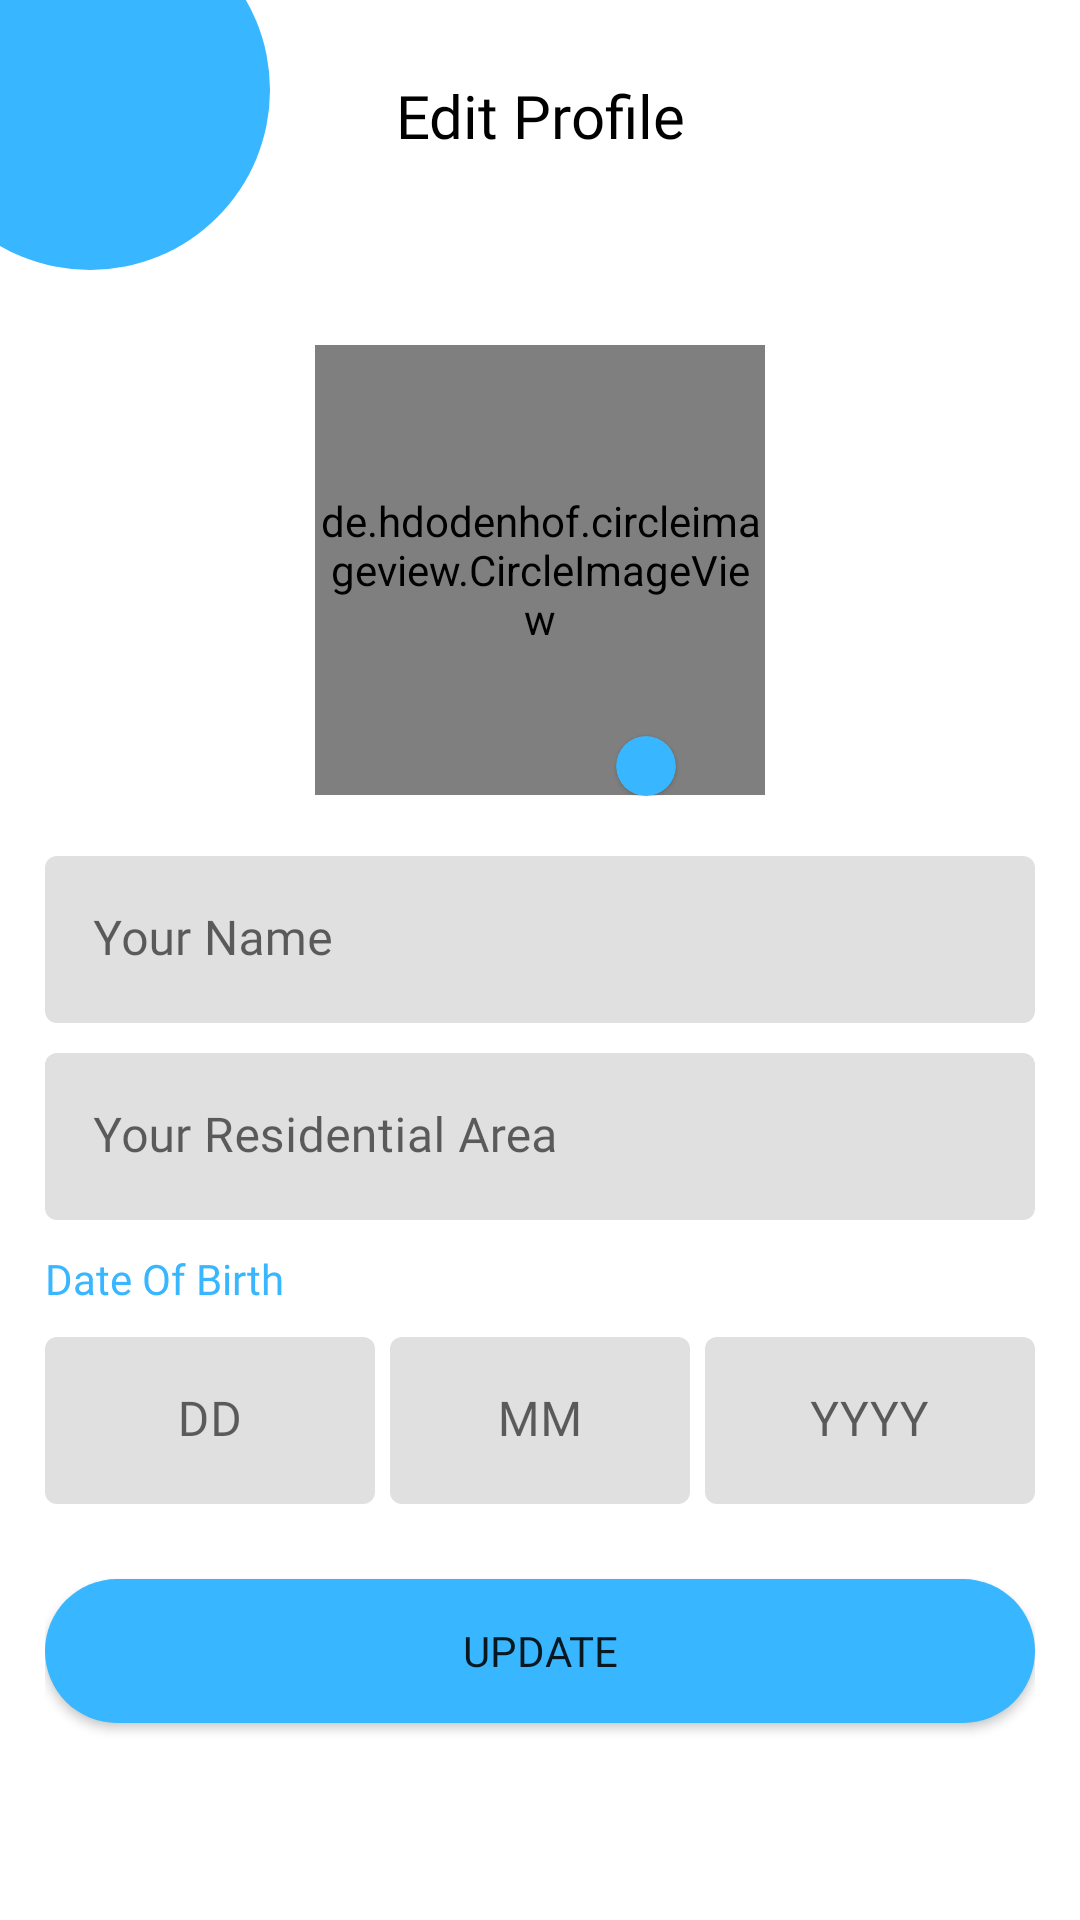

Layout XML and referenced resources for this Android screen:
<!-- AndroidManifest.xml: application theme Theme.HBDResidents -->
<!-- res/layout/activity_edit_profile.xml -->
<?xml version="1.0" encoding="utf-8"?>
<ScrollView xmlns:android="http://schemas.android.com/apk/res/android"
    xmlns:app="http://schemas.android.com/apk/res-auto"
    xmlns:tools="http://schemas.android.com/tools"
    android:layout_width="match_parent"
    android:fillViewport="true"
    android:layout_height="match_parent"
    tools:context=".EditProfileActivity">

    <LinearLayout
        android:layout_width="match_parent"
        android:layout_height="match_parent"
        android:orientation="vertical">

        <RelativeLayout
            android:layout_width="match_parent"
            android:layout_height="100dp">

            <View
                android:layout_width="60dp"
                android:layout_height="60dp"
                android:scaleY="2"
                android:scaleX="2"
                android:background="@drawable/circle" />

            <ImageView
                android:id="@+id/back"
                android:layout_width="32dp"
                android:layout_height="32dp"
                android:src="@drawable/ic_arrow_back"
                android:layout_margin="25dp"
                app:tint="@color/white"/>

            <TextView
                android:id="@+id/header"
                android:layout_width="match_parent"
                android:layout_height="wrap_content"
                android:layout_marginStart="10sp"
                android:layout_marginTop="10sp"
                android:layout_marginEnd="10sp"
                android:layout_marginBottom="10sp"
                android:fontFamily="@font/sans"
                android:gravity="center"
                android:padding="15sp"
                android:text="Edit Profile"
                android:textColor="@color/black"
                android:textSize="20sp" />

        </RelativeLayout>

        <LinearLayout
            android:layout_width="match_parent"
            android:layout_height="match_parent"
            android:orientation="vertical"
            android:padding="15sp">

            <RelativeLayout
                android:layout_width="match_parent"
                android:layout_height="wrap_content">

                <de.hdodenhof.circleimageview.CircleImageView
                    android:id="@+id/profileImage"
                    android:layout_width="150dp"
                    android:layout_height="150dp"
                    android:layout_centerInParent="true"
                    android:src="@drawable/profile_icon" />

                <com.google.android.material.card.MaterialCardView
                    android:id="@+id/edit"
                    android:layout_width="wrap_content"
                    android:layout_height="wrap_content"
                    app:cardCornerRadius="50sp"
                    android:layout_marginTop="-20sp"
                    android:layout_marginStart="-50sp"
                    android:layout_below="@id/profileImage"
                    app:cardBackgroundColor="@color/primary"
                    android:layout_toRightOf="@id/profileImage">

                    <ImageView
                        android:layout_width="wrap_content"
                        android:layout_height="wrap_content"
                        app:tint="@color/beige"
                        android:src="@drawable/ic_edit"
                        android:layout_margin="10sp" />

                </com.google.android.material.card.MaterialCardView>

            </RelativeLayout>

            <com.google.android.material.textfield.TextInputLayout
                android:id="@+id/name"
                android:layout_width="match_parent"
                android:layout_height="wrap_content"
                android:layout_marginTop="20dp"
                android:hint="Your Name"
                app:boxCornerRadiusBottomEnd="4dp"
                app:boxCornerRadiusBottomStart="4dp"
                app:boxCornerRadiusTopEnd="4dp"
                app:boxCornerRadiusTopStart="4dp"
                app:boxStrokeWidth="0sp"
                app:boxStrokeWidthFocused="0sp"
                app:hintAnimationEnabled="true"
                app:hintTextColor="@color/primary">

                <com.google.android.material.textfield.TextInputEditText
                    android:layout_width="match_parent"
                    android:layout_height="match_parent"
                    android:fontFamily="@font/poppins"
                    android:inputType="textPersonName" />

            </com.google.android.material.textfield.TextInputLayout>

            <com.google.android.material.textfield.TextInputLayout
                android:id="@+id/residence"
                android:layout_width="match_parent"
                android:layout_height="wrap_content"
                android:layout_marginTop="10dp"
                android:hint="Your Residential Area"
                app:boxCornerRadiusBottomEnd="4dp"
                app:boxCornerRadiusBottomStart="4dp"
                app:boxCornerRadiusTopEnd="4dp"
                app:boxCornerRadiusTopStart="4dp"
                app:boxStrokeWidth="0sp"
                app:boxStrokeWidthFocused="0sp"
                app:hintAnimationEnabled="true"
                app:hintTextColor="@color/primary">

                <com.google.android.material.textfield.TextInputEditText
                    android:layout_width="match_parent"
                    android:layout_height="match_parent"
                    android:fontFamily="@font/poppins"
                    android:inputType="textPersonName" />

            </com.google.android.material.textfield.TextInputLayout>

            <TextView
                android:layout_width="match_parent"
                android:layout_height="wrap_content"
                android:text="Date Of Birth"
                android:layout_marginTop="10dp"
                android:fontFamily="@font/poppins"
                android:textColor="@color/primary" />

            <LinearLayout
                android:layout_width="match_parent"
                android:layout_height="wrap_content"
                android:layout_marginTop="10dp"
                android:orientation="horizontal">

                <com.google.android.material.textfield.TextInputLayout
                    android:id="@+id/date"
                    android:layout_width="match_parent"
                    android:layout_height="wrap_content"
                    android:hint="DD"
                    app:boxCornerRadiusBottomEnd="4dp"
                    app:boxCornerRadiusBottomStart="4dp"
                    app:boxCornerRadiusTopEnd="4dp"
                    app:boxCornerRadiusTopStart="4dp"
                    android:layout_weight="1"
                    app:boxStrokeWidth="0sp"
                    app:boxStrokeWidthFocused="0sp"
                    app:hintAnimationEnabled="true"
                    app:hintTextColor="@color/primary">

                    <com.google.android.material.textfield.TextInputEditText
                        android:layout_width="match_parent"
                        android:layout_height="match_parent"
                        android:fontFamily="@font/poppins"
                        android:gravity="center"
                        android:maxLength="2"
                        android:inputType="number" />

                </com.google.android.material.textfield.TextInputLayout>

                <com.google.android.material.textfield.TextInputLayout
                    android:id="@+id/month"
                    android:layout_width="match_parent"
                    android:layout_height="wrap_content"
                    android:hint="MM"
                    app:boxCornerRadiusBottomEnd="4dp"
                    app:boxCornerRadiusBottomStart="4dp"
                    app:boxCornerRadiusTopEnd="4dp"
                    app:boxCornerRadiusTopStart="4dp"
                    android:layout_marginStart="5dp"
                    android:layout_marginEnd="5dp"
                    android:gravity="center"
                    android:layout_weight="1"
                    app:boxStrokeWidth="0sp"
                    app:boxStrokeWidthFocused="0sp"
                    app:hintAnimationEnabled="true"
                    app:hintTextColor="@color/primary">

                    <com.google.android.material.textfield.TextInputEditText
                        android:layout_width="match_parent"
                        android:layout_height="match_parent"
                        android:fontFamily="@font/poppins"
                        android:maxLength="2"
                        android:gravity="center"
                        android:inputType="number" />

                </com.google.android.material.textfield.TextInputLayout>

                <com.google.android.material.textfield.TextInputLayout
                    android:id="@+id/year"
                    android:layout_width="match_parent"
                    android:layout_height="wrap_content"
                    android:hint="YYYY"
                    app:boxCornerRadiusBottomEnd="4dp"
                    app:boxCornerRadiusBottomStart="4dp"
                    app:boxCornerRadiusTopEnd="4dp"
                    app:boxCornerRadiusTopStart="4dp"
                    android:layout_weight="1"
                    app:boxStrokeWidth="0sp"
                    app:boxStrokeWidthFocused="0sp"
                    app:hintAnimationEnabled="true"
                    app:hintTextColor="@color/primary">

                    <com.google.android.material.textfield.TextInputEditText
                        android:layout_width="match_parent"
                        android:layout_height="match_parent"
                        android:fontFamily="@font/poppins"
                        android:gravity="center"
                        android:maxLength="4"
                        android:inputType="number" />

                </com.google.android.material.textfield.TextInputLayout>

            </LinearLayout>

            <Button
                android:id="@+id/update"
                android:layout_width="match_parent"
                android:layout_height="wrap_content"
                android:layout_marginTop="25dp"
                android:fontFamily="@font/poppins"
                android:background="@drawable/button_bg"
                android:text="Update" />

        </LinearLayout>

    </LinearLayout>

</ScrollView>
<!-- resources referenced by this layout -->
<resources>
  <color name="beige">#EEF5DB</color>
  <color name="black">#FF000000</color>
  <color name="primary">#38B6FF</color>
  <color name="white">#FFFFFFFF</color>
  <!-- drawable button_bg (drawable) -->
  <?xml version="1.0" encoding="utf-8"?>
  <shape android:shape="rectangle" xmlns:android="http://schemas.android.com/apk/res/android">
  <corners android:radius="26dp" />
      <solid android:color="@color/primary" />
  </shape>
  <!-- drawable circle (drawable) -->
  <?xml version="1.0" encoding="utf-8"?>
  <shape android:shape="oval" xmlns:android="http://schemas.android.com/apk/res/android">
  
      <solid android:color="@color/primary" />
  
  </shape>
  <style name="Theme.HBDResidents" parent="Theme.MaterialComponents.Light.NoActionBar">
          
          <item name="colorPrimary">@color/primary</item>
          <item name="colorPrimaryVariant">@color/primary</item>
          <item name="colorOnPrimary">@color/white</item>
          
          <item name="colorSecondary">@color/secondary</item>
          <item name="colorSecondaryVariant">@color/secondary</item>
          <item name="colorOnSecondary">@color/black</item>
          
          <item name="android:statusBarColor">?attr/colorPrimaryVariant</item>
          
      </style>
  <color name="secondary">#FE5F55</color>
</resources>
